3-way image classification set "dataset_test" from GitHub (evantancy/ece4078-team2-05); label vocabulary: coke, neither, sheep.

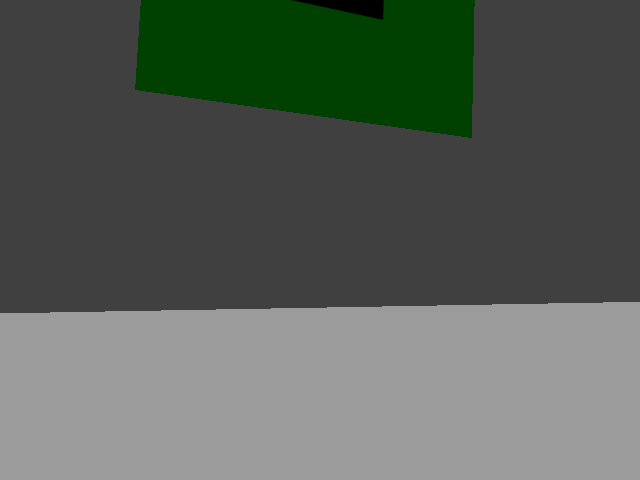
Label: neither

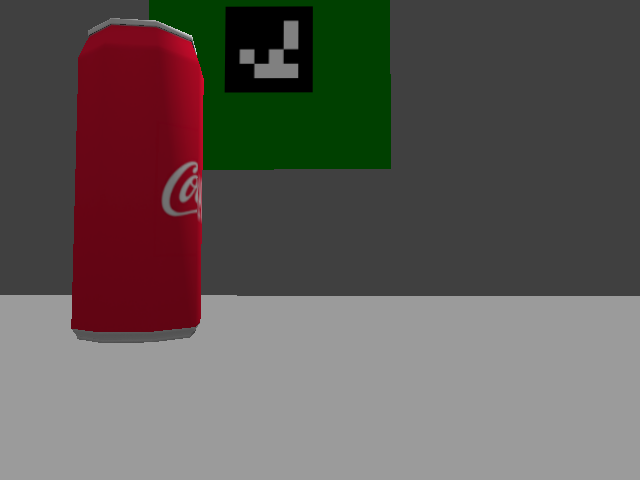
Label: coke

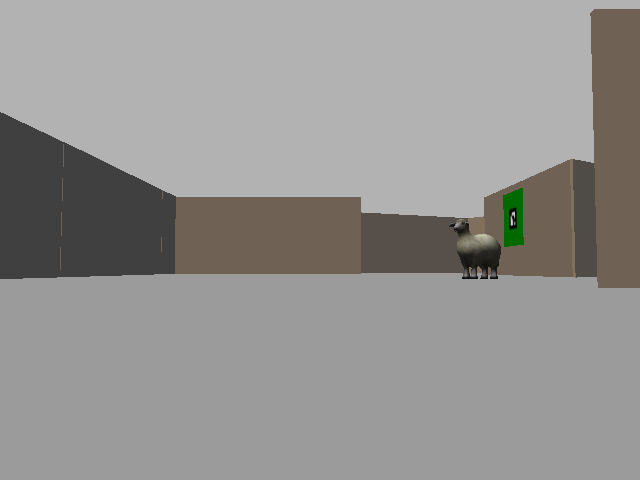
Label: sheep

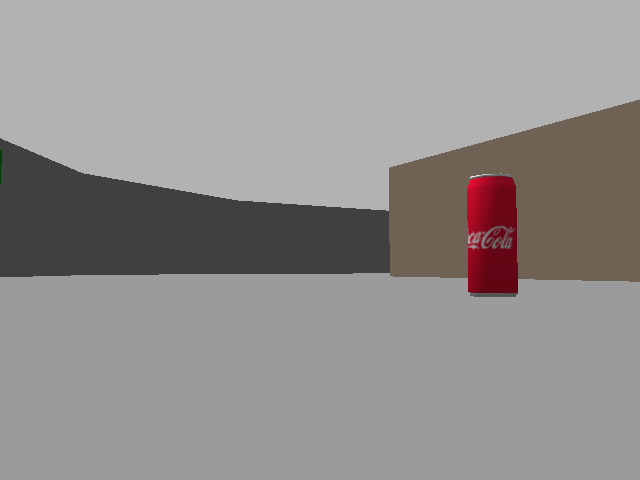
Label: coke

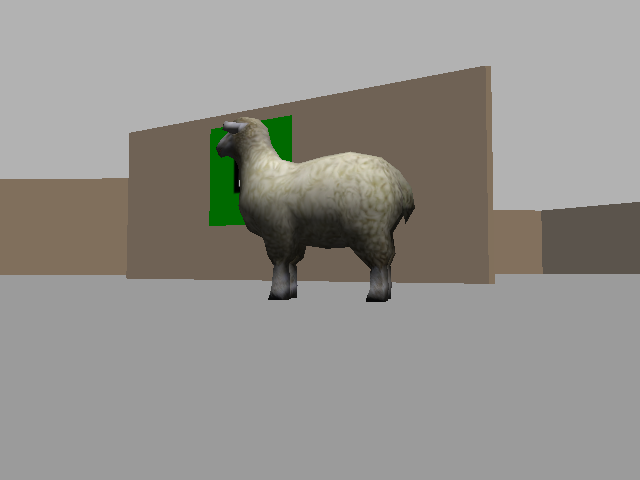
Label: sheep

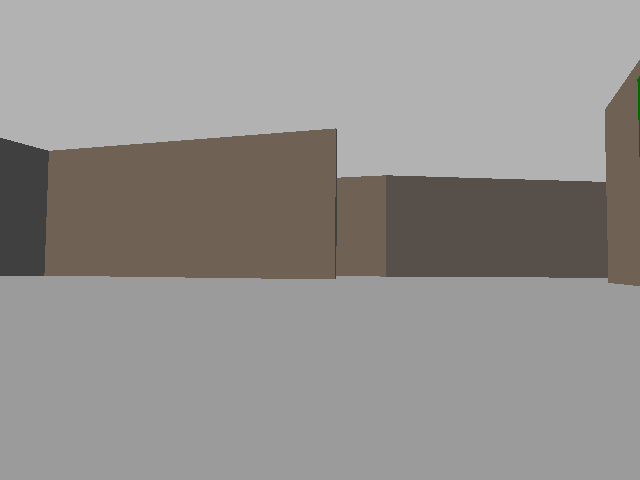
Label: neither
